Dataset: proyecto_residuos (GitHub, Jesus22082204/IA_RESIDUOS_CAMARA). Classes: cardboard, glass, metal, paper, plastic, trash.

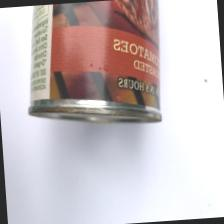
Label: metal

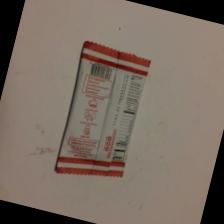
Label: trash

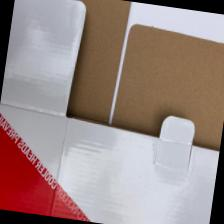
Label: cardboard

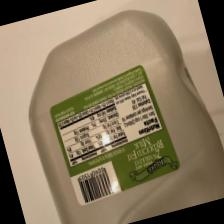
Label: plastic

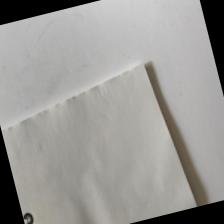
Label: paper

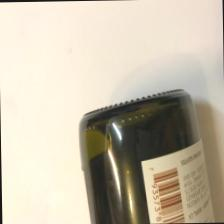
Label: glass
